Photos from the image-classification dataset "dataset" in the GitHub repository anggapraseetio/KlasifikasiDaun_RM. Its 2 classes are: sehat, tidak sehat.

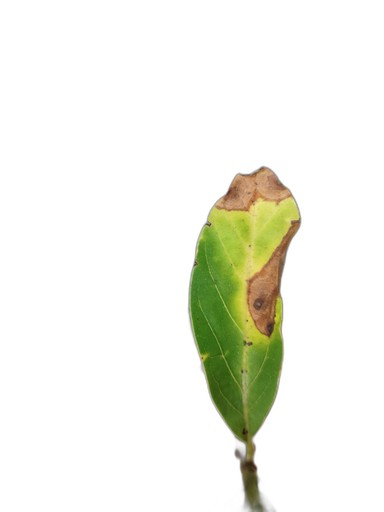
Label: tidak sehat

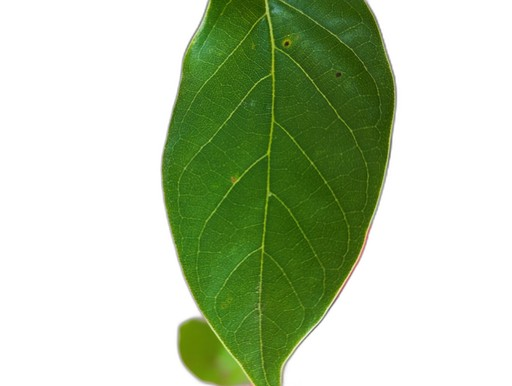
Label: sehat

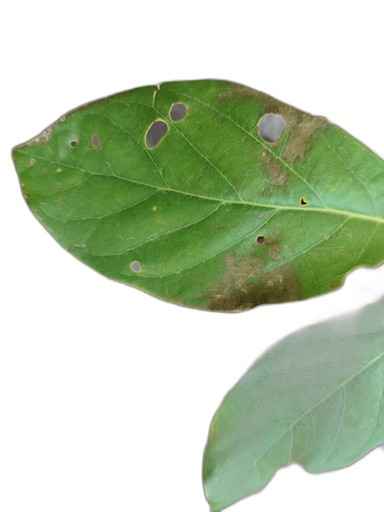
Label: tidak sehat

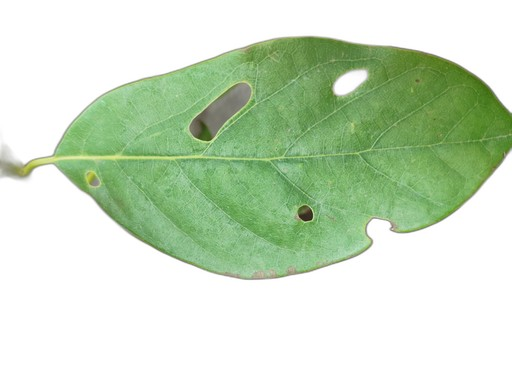
Label: tidak sehat

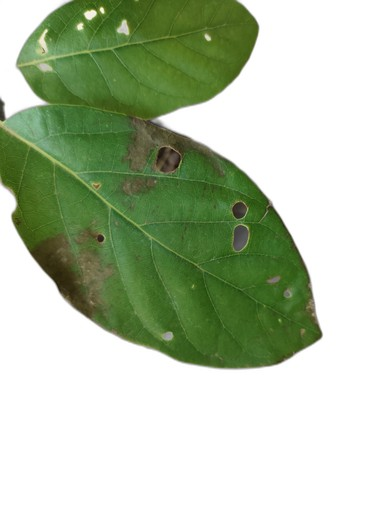
Label: tidak sehat

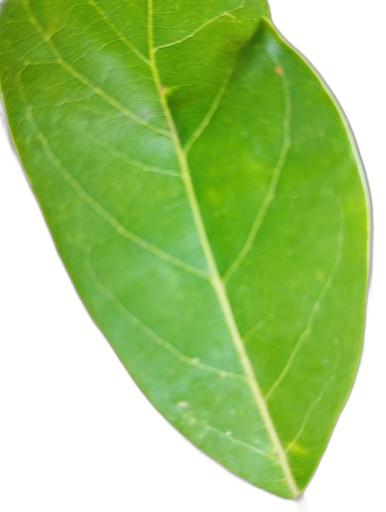
Label: sehat
